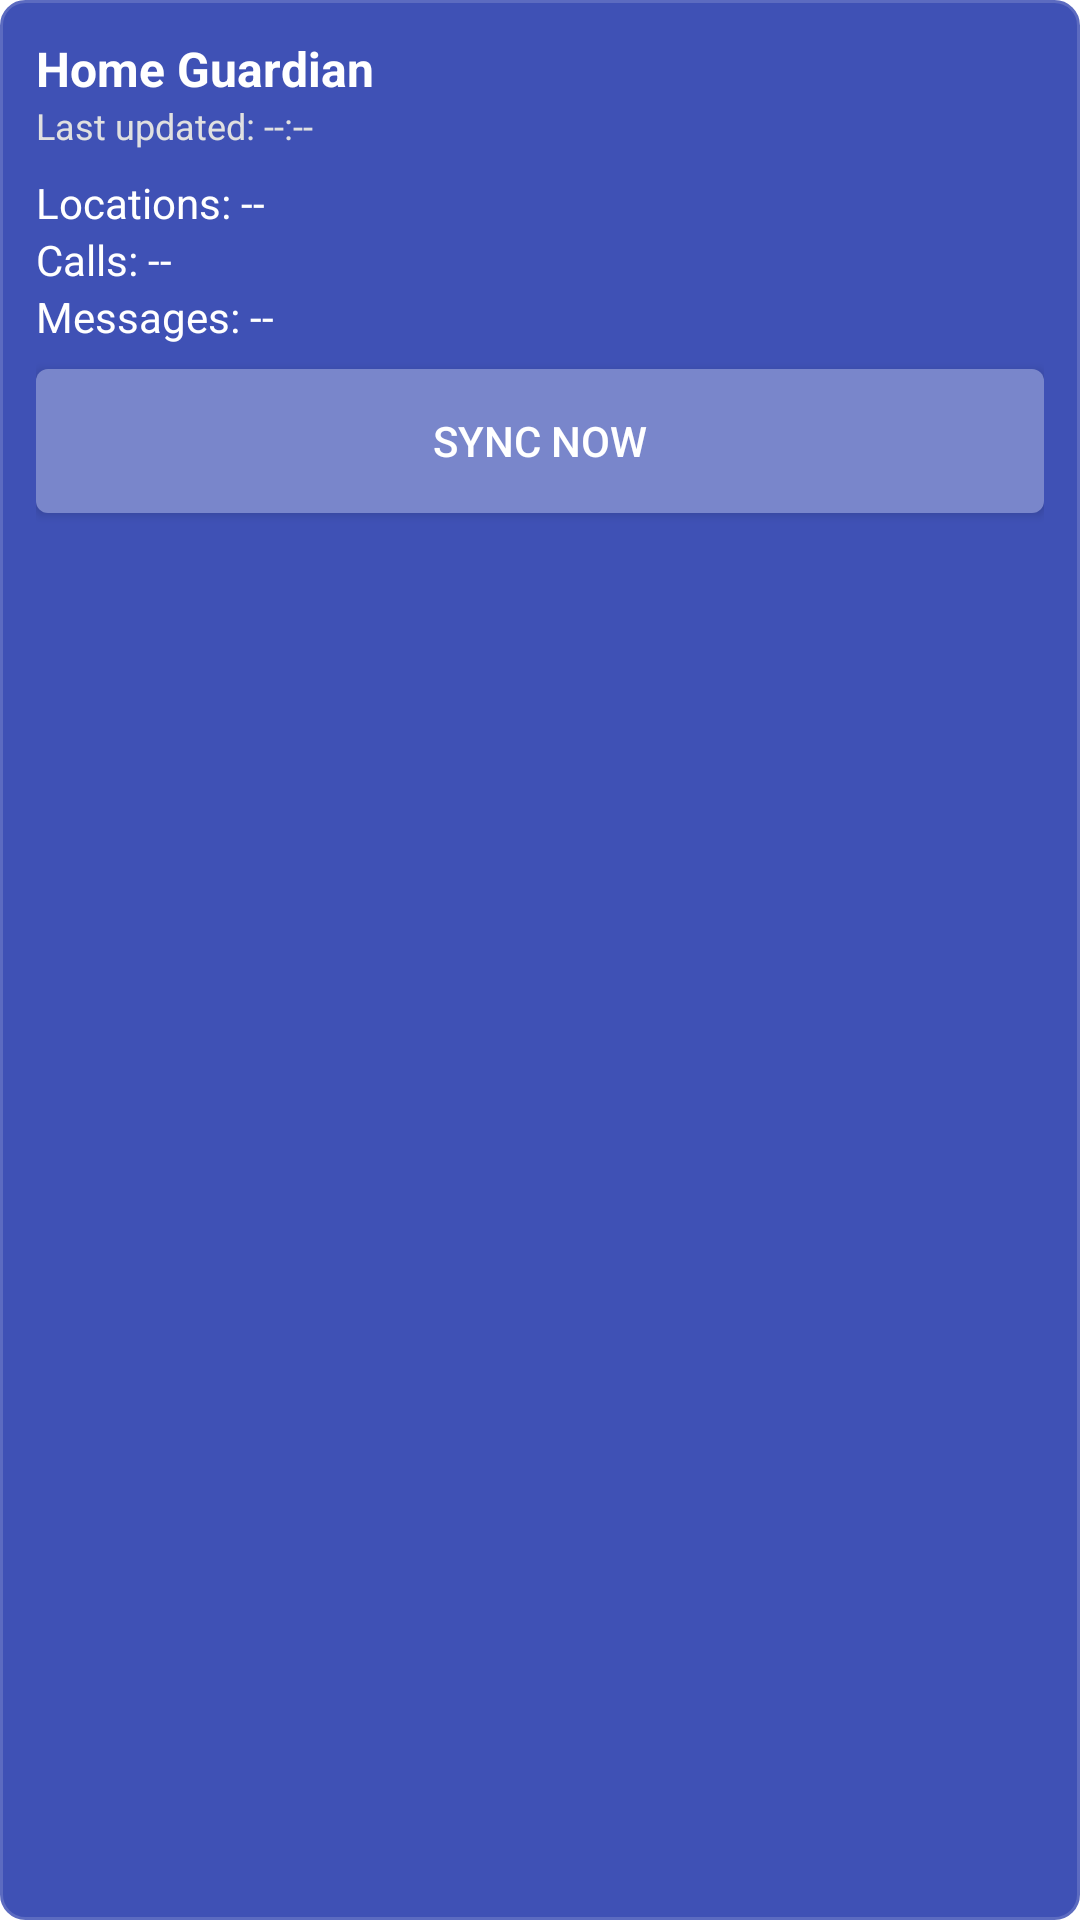

Here is an Android app screen rendered from its layout file. Give the layout XML and the strings, colors and styles it references.
<!-- AndroidManifest.xml: application theme Theme.HomeGuardian -->
<!-- res/layout/home_guardian_widget.xml -->
<?xml version="1.0" encoding="utf-8"?>
<RelativeLayout xmlns:android="http://schemas.android.com/apk/res/android"
    android:id="@+id/widget_container"
    android:layout_width="match_parent"
    android:layout_height="wrap_content"
    android:background="@drawable/widget_background"
    android:padding="12dp">

    <TextView
        android:id="@+id/widget_title"
        android:layout_width="wrap_content"
        android:layout_height="wrap_content"
        android:layout_alignParentStart="true"
        android:layout_alignParentTop="true"
        android:text="Home Guardian"
        android:textColor="#FFFFFF"
        android:textSize="16sp"
        android:textStyle="bold" />

    <TextView
        android:id="@+id/widget_time"
        android:layout_width="wrap_content"
        android:layout_height="wrap_content"
        android:layout_below="@id/widget_title"
        android:layout_alignParentStart="true"
        android:text="Last updated: --:--"
        android:textColor="#E0E0E0"
        android:textSize="12sp" />

    <LinearLayout
        android:id="@+id/widget_stats_container"
        android:layout_width="match_parent"
        android:layout_height="wrap_content"
        android:layout_below="@id/widget_time"
        android:layout_marginTop="8dp"
        android:orientation="vertical">

        <TextView
            android:id="@+id/widget_location_count"
            android:layout_width="match_parent"
            android:layout_height="wrap_content"
            android:text="Locations: --"
            android:textColor="#FFFFFF"
            android:textSize="14sp" />

        <TextView
            android:id="@+id/widget_call_count"
            android:layout_width="match_parent"
            android:layout_height="wrap_content"
            android:text="Calls: --"
            android:textColor="#FFFFFF"
            android:textSize="14sp" />

        <TextView
            android:id="@+id/widget_message_count"
            android:layout_width="match_parent"
            android:layout_height="wrap_content"
            android:text="Messages: --"
            android:textColor="#FFFFFF"
            android:textSize="14sp" />
    </LinearLayout>

    <Button
        android:id="@+id/widget_sync_button"
        android:layout_width="match_parent"
        android:layout_height="wrap_content"
        android:layout_below="@id/widget_stats_container"
        android:layout_marginTop="8dp"
        android:background="@drawable/widget_button_background"
        android:text="Sync Now"
        android:textColor="#FFFFFF" />

</RelativeLayout>
<!-- resources referenced by this layout -->
<resources>
  <!-- drawable widget_background (drawable) -->
  <?xml version="1.0" encoding="utf-8"?>
  <shape xmlns:android="http://schemas.android.com/apk/res/android"
      android:shape="rectangle">
      <corners android:radius="8dp" />
      <solid android:color="#3F51B5" />
      <stroke android:color="#5C6BC0" android:width="1dp" />
  </shape>
  <!-- drawable widget_button_background (drawable) -->
  <?xml version="1.0" encoding="utf-8"?>
  <shape xmlns:android="http://schemas.android.com/apk/res/android"
      android:shape="rectangle">
      <corners android:radius="4dp" />
      <solid android:color="#7986CB" />
  </shape>
  <style name="Theme.HomeGuardian" parent="Theme.MaterialComponents.DayNight.DarkActionBar">
          
          <item name="colorPrimary">@color/colorPrimary</item>
          <item name="colorPrimaryVariant">@color/colorPrimaryDark</item>
          <item name="colorOnPrimary">@android:color/white</item>
          
          <item name="colorSecondary">@color/colorAccent</item>
          <item name="colorSecondaryVariant">@color/colorAccent</item>
          <item name="colorOnSecondary">@android:color/black</item>
      </style>
  <!-- not gathered from this repository: default colours our renderer supplied (Android Studio template values) -->
  <color name="colorPrimary">#FF6200EE</color>
  <color name="colorPrimaryDark">#FF3700B3</color>
  <color name="colorAccent">#FF03DAC5</color>
</resources>
